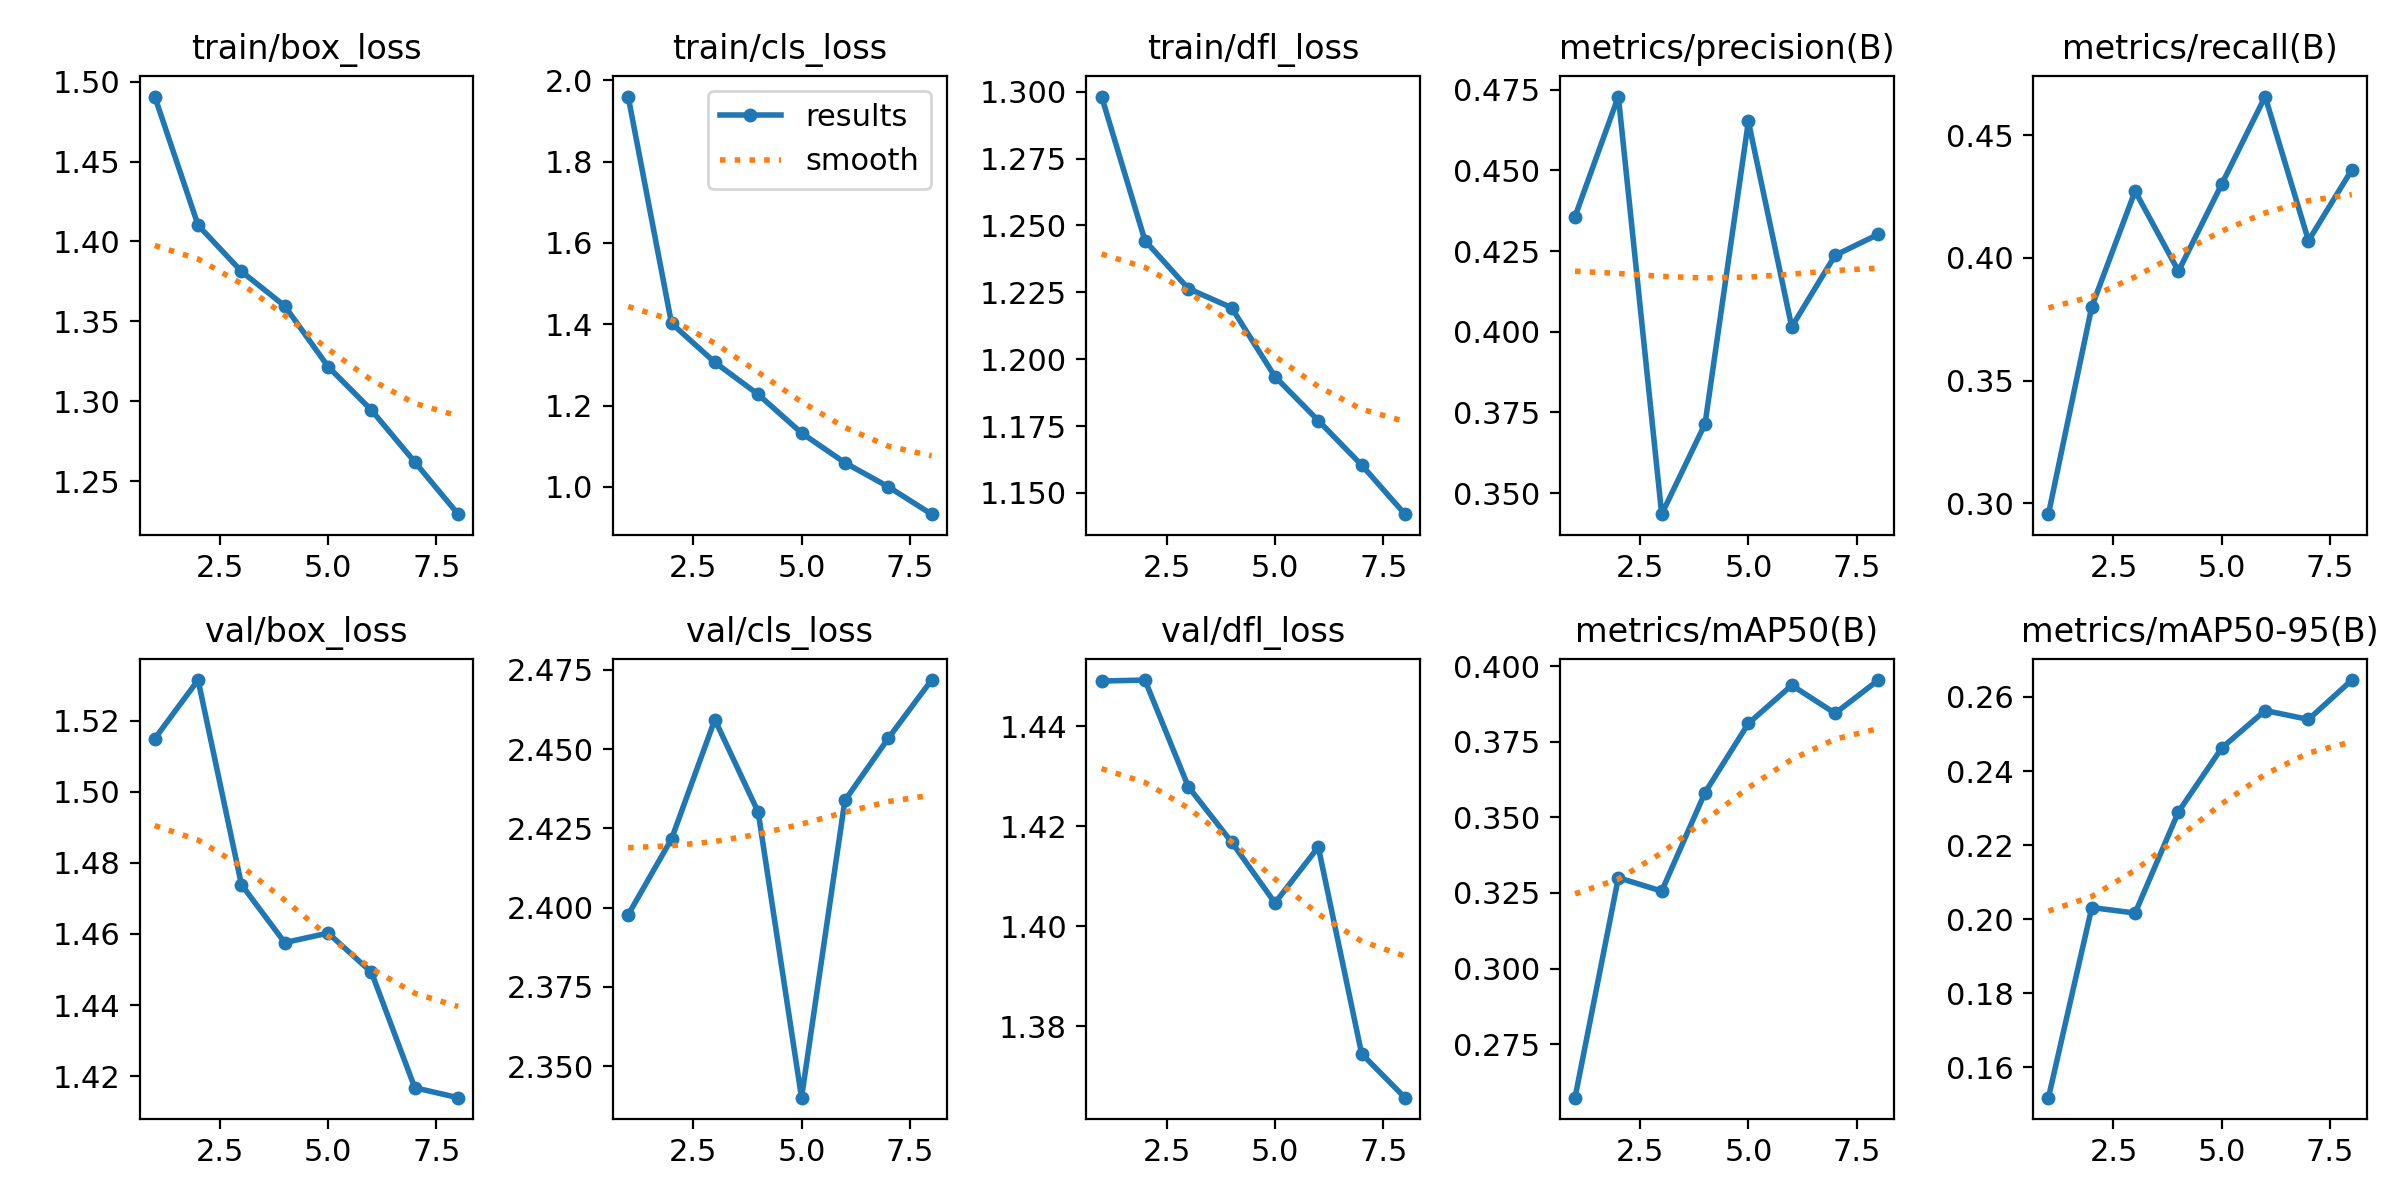

Data behind this chart, as committed beside it:
epoch, time, train/box_loss, train/cls_loss, train/dfl_loss, metrics/precision(B), metrics/recall(B), metrics/mAP50(B), metrics/mAP50-95(B), val/box_loss, val/cls_loss, val/dfl_loss, lr/pg0, lr/pg1, lr/pg2
1, 395.8, 1.491, 1.96, 1.298, 0.4357, 0.2955, 0.2573, 0.1518, 1.515, 2.398, 1.449, 9.52728e-05, 9.52728e-05, 9.52728e-05
2, 779.8, 1.41, 1.402, 1.244, 0.4729, 0.3802, 0.33, 0.2031, 1.531, 2.422, 1.449, 0.000167, 0.000167, 0.000167
3, 1161, 1.381, 1.306, 1.226, 0.3435, 0.4273, 0.3256, 0.2017, 1.474, 2.459, 1.428, 0.0002152, 0.0002152, 0.0002152
4, 1540, 1.36, 1.228, 1.219, 0.3715, 0.3946, 0.3582, 0.229, 1.458, 2.43, 1.417, 0.0001798, 0.0001798, 0.0001798
5, 1919, 1.322, 1.133, 1.193, 0.4652, 0.4302, 0.381, 0.2462, 1.46, 2.34, 1.405, 0.0001444, 0.0001444, 0.0001444
6, 2297, 1.294, 1.06, 1.177, 0.4015, 0.4658, 0.3937, 0.2563, 1.449, 2.434, 1.416, 0.000109, 0.000109, 0.000109
7, 2674, 1.262, 1.001, 1.16, 0.4237, 0.4071, 0.3844, 0.2539, 1.417, 2.453, 1.375, 7.3645e-05, 7.3645e-05, 7.3645e-05
8, 3048, 1.229, 0.9331, 1.142, 0.4302, 0.436, 0.3954, 0.2646, 1.414, 2.472, 1.366, 3.82525e-05, 3.82525e-05, 3.82525e-05
